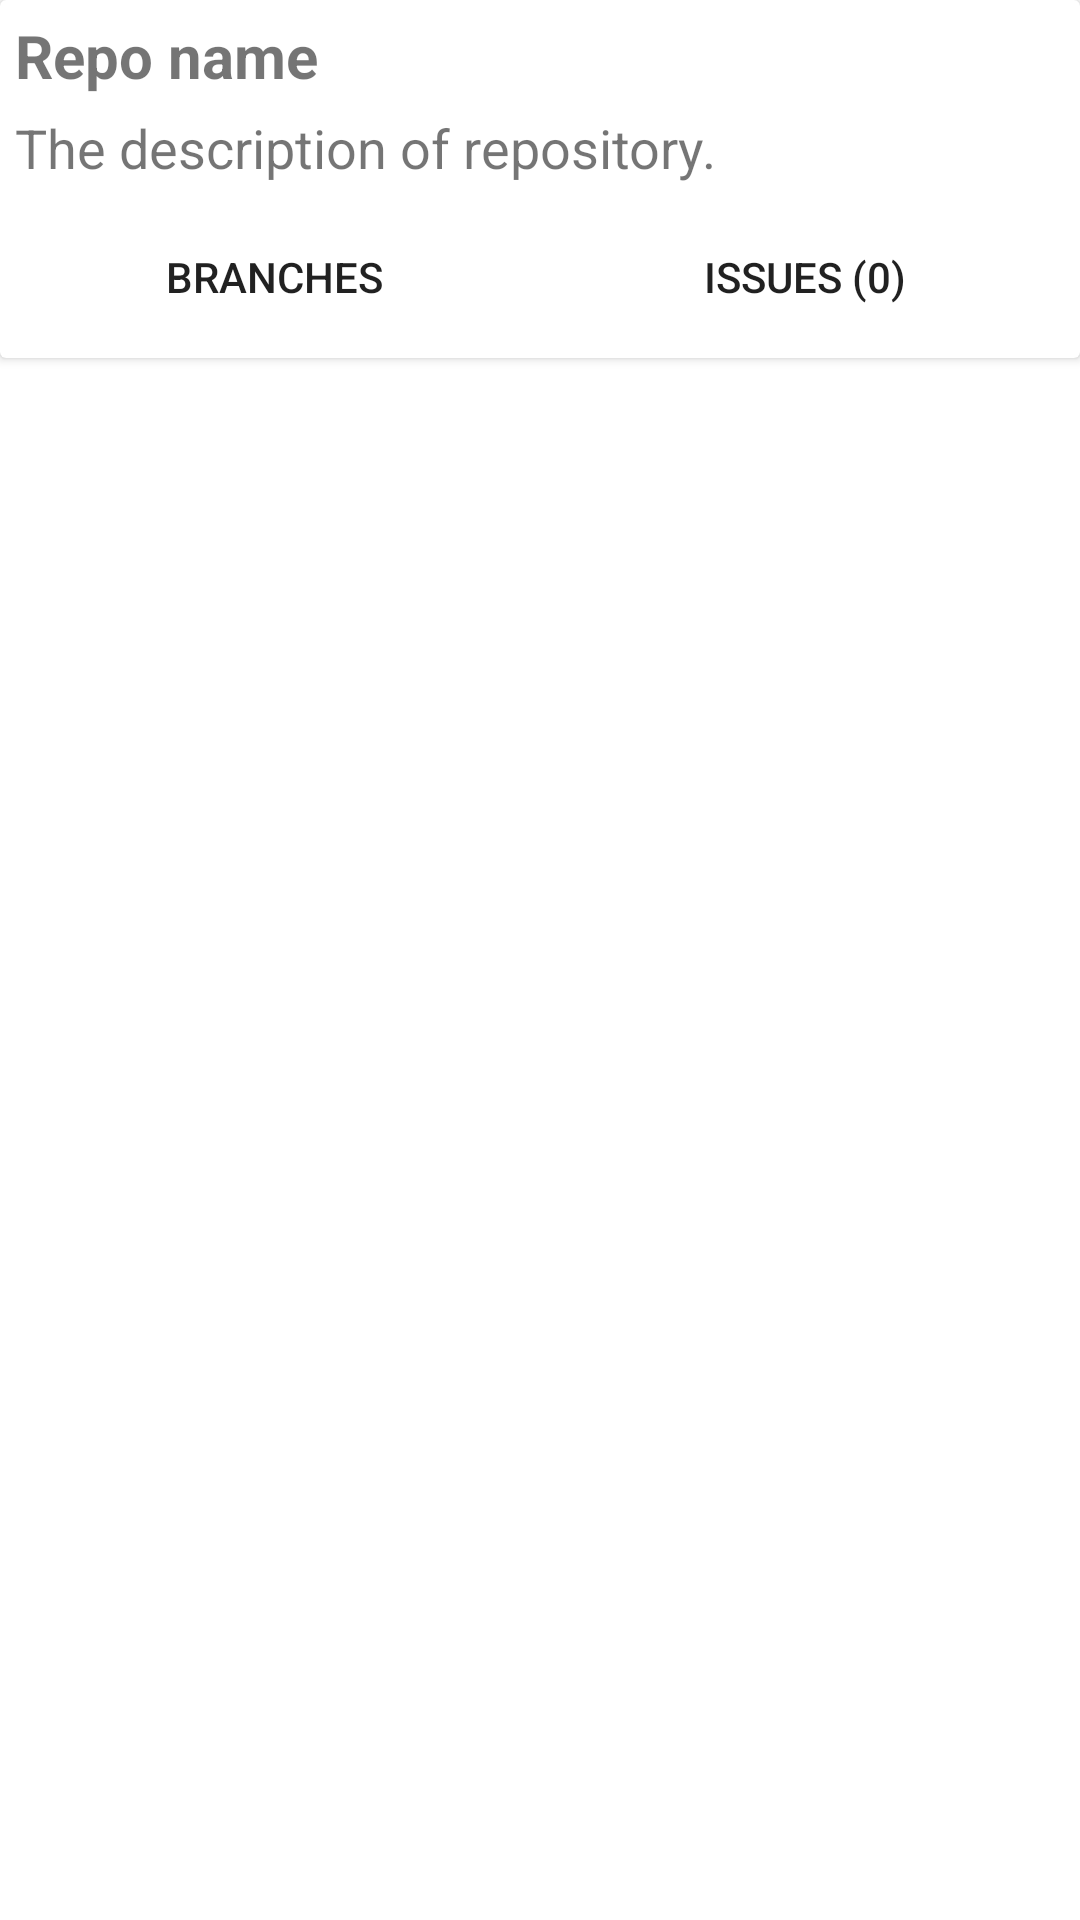

Android layout source for this screen:
<!-- AndroidManifest.xml: application theme Theme.GithubBrowser -->
<!-- res/layout/fragment_details.xml -->
<?xml version="1.0" encoding="utf-8"?>
<androidx.constraintlayout.widget.ConstraintLayout xmlns:android="http://schemas.android.com/apk/res/android"
    xmlns:app="http://schemas.android.com/apk/res-auto"
    xmlns:tools="http://schemas.android.com/tools"
    android:layout_width="match_parent"
    android:layout_height="match_parent"
    tools:context=".presentation.details.DetailsFragment">

    <androidx.cardview.widget.CardView
        android:layout_width="match_parent"
        android:layout_height="wrap_content"
        app:layout_constraintEnd_toEndOf="parent"
        app:layout_constraintStart_toStartOf="parent"
        app:layout_constraintTop_toTopOf="parent">

        <androidx.constraintlayout.widget.ConstraintLayout
            android:layout_width="match_parent"
            android:layout_height="match_parent">

            <TextView
                android:id="@+id/repoNameDetailsTv"
                android:layout_width="match_parent"
                android:layout_height="wrap_content"
                android:padding="5dp"
                android:text="Repo name"
                android:textSize="20sp"
                android:textStyle="bold"
                app:layout_constraintEnd_toEndOf="parent"
                app:layout_constraintStart_toStartOf="parent"
                app:layout_constraintTop_toTopOf="parent" />

            <TextView
                android:id="@+id/repoDescriptionDetailsTv"
                android:layout_width="match_parent"
                android:layout_height="wrap_content"
                android:maxLines="2"
                android:layout_marginStart="5dp"
                android:text="The description of repository."
                android:textSize="18sp"
                android:textStyle="normal"
                app:layout_constraintEnd_toEndOf="parent"
                app:layout_constraintStart_toStartOf="parent"
                app:layout_constraintTop_toBottomOf="@+id/repoNameDetailsTv" />

            <LinearLayout
                android:layout_width="match_parent"
                android:layout_height="wrap_content"
                android:orientation="horizontal"
                android:weightSum="1"
                android:padding="3dp"
                android:layout_marginTop="4dp"
                app:layout_constraintEnd_toEndOf="parent"
                app:layout_constraintStart_toStartOf="parent"
                app:layout_constraintTop_toBottomOf="@+id/repoDescriptionDetailsTv">

                <Button
                    android:id="@+id/branchesBtn"
                    android:layout_width="0dp"
                    android:layout_height="wrap_content"
                    android:layout_weight="0.5"
                    android:background="@color/white"
                    android:text="Branches"
                    />

                <Button
                    android:id="@+id/issuesBtn"
                    android:layout_width="0dp"
                    android:layout_height="wrap_content"
                    android:layout_weight="0.5"
                    android:background="@color/white"
                    android:text="Issues (0)"
                    />


            </LinearLayout>


        </androidx.constraintlayout.widget.ConstraintLayout>

    </androidx.cardview.widget.CardView>

</androidx.constraintlayout.widget.ConstraintLayout>
<!-- resources referenced by this layout -->
<resources>
  <style name="Theme.GithubBrowser" parent="Theme.MaterialComponents.DayNight.DarkActionBar">
          
          <item name="colorPrimary">@color/purple_500</item>
          <item name="colorPrimaryVariant">@color/purple_700</item>
          <item name="colorOnPrimary">@color/white</item>
          
          <item name="colorSecondary">@color/teal_200</item>
          <item name="colorSecondaryVariant">@color/teal_700</item>
          <item name="colorOnSecondary">@color/black</item>
          
          <item name="android:statusBarColor" tools:targetApi="l">?attr/colorPrimaryVariant</item>
          
      </style>
  <!-- not gathered from this repository: default colours our renderer supplied (Android Studio template values) -->
  <color name="purple_500">#FF6200EE</color>
  <color name="purple_700">#FF3700B3</color>
  <color name="teal_200">#FF03DAC5</color>
  <color name="teal_700">#FF018786</color>
  <color name="black">#FF000000</color>
  <color name="white">#FFFFFFFF</color>
</resources>
